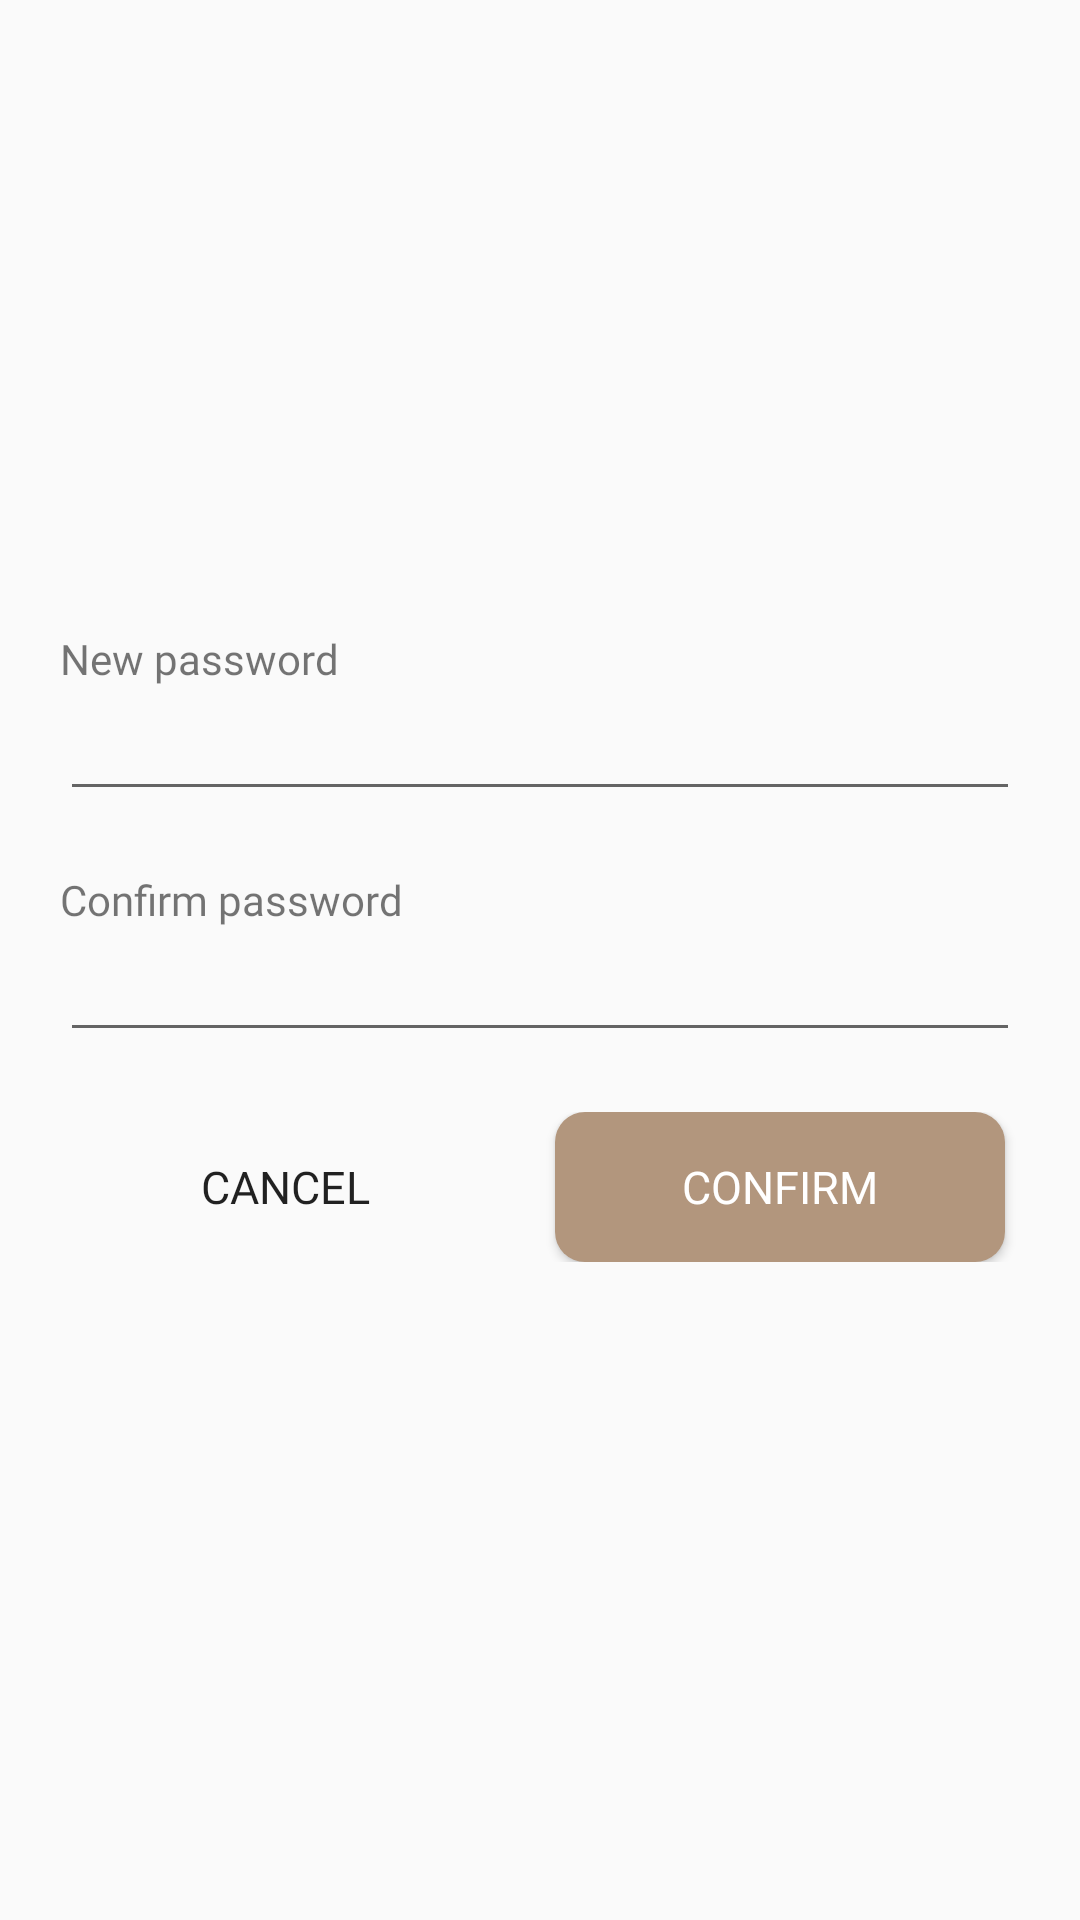

The Android layout XML behind this screen, and the referenced resources:
<!-- AndroidManifest.xml: application theme Theme.JomMakan -->
<!-- res/layout/fragment_forgot_password_dialog3.xml -->
<LinearLayout xmlns:android="http://schemas.android.com/apk/res/android"
    android:layout_width="wrap_content"
    android:layout_height="wrap_content"
    android:gravity="center"
    android:orientation="vertical" >

    <LinearLayout
        android:layout_width="400dp"
        android:layout_height="300dp"
        android:padding="40dp"
        android:orientation="vertical" >

        <TextView
            android:layout_width="match_parent"
            android:layout_height="wrap_content"
            android:text="New password"
            android:fontFamily="@font/caudex"
            android:textSize="14sp"/>

        <EditText
            android:id="@+id/new_password_text_view"
            android:layout_width="match_parent"
            android:layout_height="wrap_content"
            android:ems="10"
            android:inputType="textPassword" />

        <TextView
            android:layout_width="match_parent"
            android:layout_height="wrap_content"
            android:text="Confirm password"
            android:fontFamily="@font/caudex"
            android:textSize="14sp"
            android:layout_marginTop="20dp"/>

        <EditText
            android:id="@+id/confirm_password_text_view"
            android:layout_width="match_parent"
            android:layout_height="wrap_content"
            android:ems="10"
            android:inputType="textPassword"/>

        <RelativeLayout
            android:layout_width="match_parent"
            android:layout_height="wrap_content"
            android:layout_marginTop="20dp">

            <Button
                android:id="@+id/cancel_button"
                android:layout_width="150dp"
                android:layout_height="50dp"
                android:text="cancel"
                android:textAllCaps="true"
                android:fontFamily="@font/caudex_bold"
                android:textSize="15sp"
                android:background="@drawable/cancel_button_shape"/>

            <Button
                android:id="@+id/confirm_button"
                android:layout_width="150dp"
                android:layout_height="50dp"
                android:layout_marginLeft="165dp"
                android:text="confirm"
                android:textAllCaps="true"
                android:fontFamily="@font/caudex_bold"
                android:textSize="15sp"
                android:background="@drawable/button_shape"
                android:textColor="@color/white"/>

        </RelativeLayout>

    </LinearLayout>

</LinearLayout>
<!-- resources referenced by this layout -->
<resources>
  <color name="white">#FFFFFFFF</color>
  <!-- drawable button_shape (drawable) -->
  <?xml version="1.0" encoding="utf-8"?>
  <shape xmlns:android="http://schemas.android.com/apk/res/android"
      android:shape="rectangle">
      <solid android:color="#B2967D" />
      <corners android:radius="10dp" />
  
  </shape>
  <style name="Theme.JomMakan" parent="Theme.AppCompat.DayNight.NoActionBar">
          
          <item name="colorPrimary">@color/purple_500</item>
          <item name="colorPrimaryVariant">@color/purple_700</item>
          <item name="colorOnPrimary">@color/white</item>
          
          <item name="colorSecondary">@color/teal_200</item>
          <item name="colorSecondaryVariant">@color/teal_700</item>
          <item name="colorOnSecondary">@color/black</item>
          
          <item name="android:statusBarColor">?attr/colorPrimaryVariant</item>
          
      </style>
  <color name="purple_500">#FF6200EE</color>
  <color name="purple_700">#FF3700B3</color>
  <color name="teal_200">#FF03DAC5</color>
  <color name="teal_700">#FF018786</color>
  <color name="black">#FF000000</color>
</resources>
